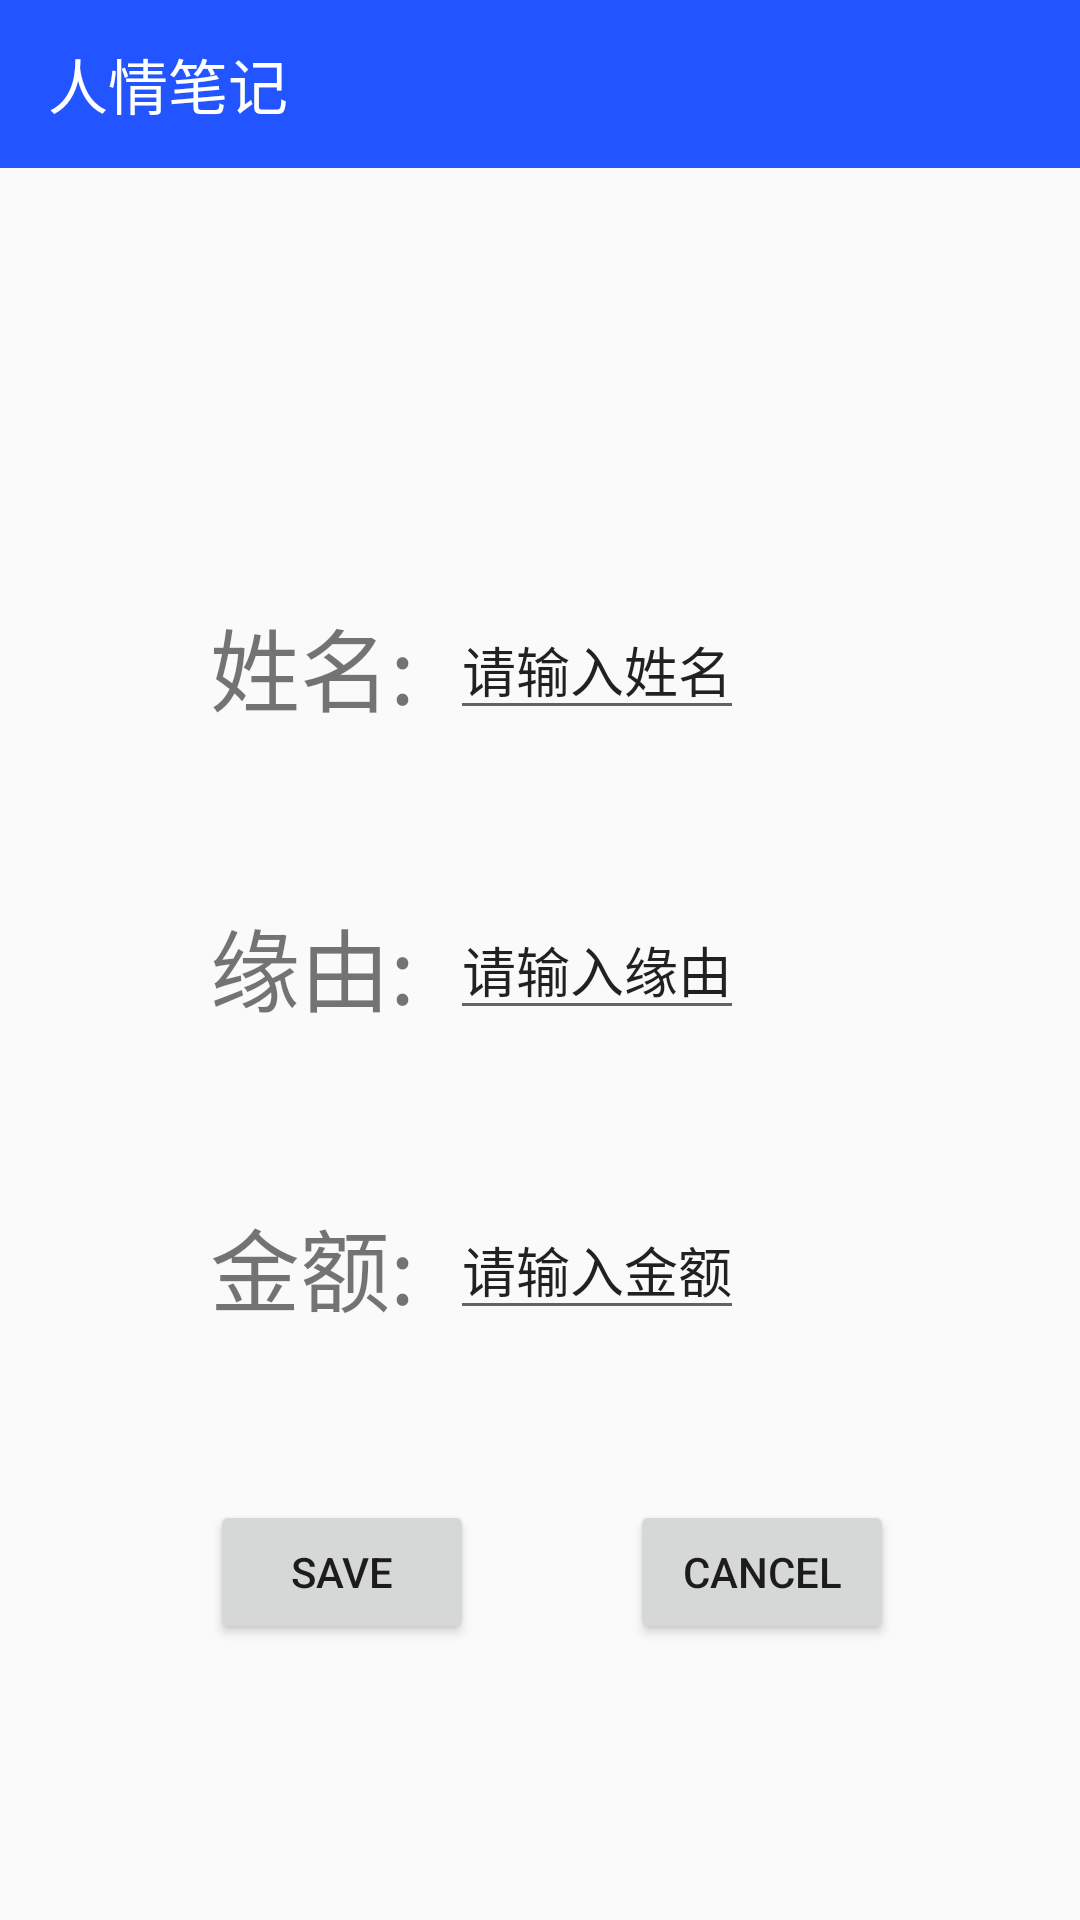

Layout XML and referenced resources for this Android screen:
<!-- AndroidManifest.xml: application theme AppTheme -->
<!-- res/layout/activity_add_in.xml -->
<?xml version="1.0" encoding="utf-8"?>
<RelativeLayout
    xmlns:android="http://schemas.android.com/apk/res/android"
    xmlns:tools="http://schemas.android.com/tools"
    android:layout_width="match_parent"
    android:layout_height="match_parent"
    tools:context=".GiftAddInActivity">
    <include
        layout="@layout/activity_tool_bar"
        android:layout_width="match_parent"
        android:layout_height="match_parent" />
    <TextView
        android:id="@+id/textViewName"
        android:layout_width="wrap_content"
        android:layout_height="wrap_content"
        android:layout_alignParentStart="true"
        android:layout_alignParentLeft="true"
        android:layout_alignParentTop="true"
        android:layout_marginStart="70dp"
        android:layout_marginLeft="200dp"
        android:layout_marginTop="200dp"
        android:text="姓名:"
        android:textSize="30dp" />
    <EditText
        android:id="@+id/name"
        android:layout_width="wrap_content"
        android:layout_height="wrap_content"
        android:layout_alignParentStart="true"
        android:layout_alignParentLeft="true"
        android:layout_alignParentTop="true"
        android:layout_marginStart="150dp"
        android:layout_marginLeft="200dp"
        android:layout_marginTop="200dp"
        android:text="请输入姓名" />
    <TextView
        android:id="@+id/textViewReason"
        android:layout_width="wrap_content"
        android:layout_height="wrap_content"
        android:layout_alignParentStart="true"
        android:layout_alignParentLeft="true"
        android:layout_alignParentTop="true"
        android:layout_marginStart="70dp"
        android:layout_marginLeft="200dp"
        android:layout_marginTop="300dp"
        android:text="缘由:"
        android:textSize="30dp"/>
    <EditText
        android:id="@+id/reason"
        android:layout_width="wrap_content"
        android:layout_height="wrap_content"
        android:layout_alignParentStart="true"
        android:layout_alignParentLeft="true"
        android:layout_alignParentTop="true"
        android:layout_marginStart="150dp"
        android:layout_marginLeft="200dp"
        android:layout_marginTop="300dp"
        android:text="请输入缘由" />
    <TextView
        android:id="@+id/textViewMoney"
        android:layout_width="wrap_content"
        android:layout_height="wrap_content"
        android:layout_alignParentStart="true"
        android:layout_alignParentLeft="true"
        android:layout_alignParentTop="true"
        android:layout_marginStart="70dp"
        android:layout_marginLeft="200dp"
        android:layout_marginTop="400dp"
        android:text="金额:"
        android:textSize="30dp"/>
    <EditText
        android:id="@+id/money"
        android:layout_width="wrap_content"
        android:layout_height="wrap_content"
        android:layout_alignParentStart="true"
        android:layout_alignParentLeft="true"
        android:layout_alignParentTop="true"
        android:layout_marginStart="150dp"
        android:layout_marginLeft="200dp"
        android:layout_marginTop="400dp"
        android:text="请输入金额" />
    <Button
        android:id="@+id/save"
        android:layout_width="wrap_content"
        android:layout_height="wrap_content"
        android:layout_alignParentStart="true"
        android:layout_alignParentLeft="true"
        android:layout_alignParentTop="true"
        android:layout_marginStart="70dp"
        android:layout_marginLeft="200dp"
        android:layout_marginTop="500dp"
        android:text="Save" />
    <Button
        android:id="@+id/cancel"
        android:layout_width="wrap_content"
        android:layout_height="wrap_content"
        android:layout_alignParentStart="true"
        android:layout_alignParentLeft="true"
        android:layout_alignParentTop="true"
        android:layout_marginStart="210dp"
        android:layout_marginLeft="200dp"
        android:layout_marginTop="500dp"
        android:text="Cancel" />
</RelativeLayout>
<!-- res/layout/activity_tool_bar.xml (included above) -->
<?xml version="1.0" encoding="utf-8"?>
<androidx.coordinatorlayout.widget.CoordinatorLayout xmlns:android="http://schemas.android.com/apk/res/android"
    xmlns:app="http://schemas.android.com/apk/res-auto"
    xmlns:tools="http://schemas.android.com/tools"
    android:layout_width="match_parent"
    android:layout_height="match_parent"
    tools:context=".MainActivity">
    <FrameLayout
        android:layout_width="match_parent"
        android:layout_height="wrap_content"
        android:orientation="vertical">
        <androidx.appcompat.widget.Toolbar
            android:id="@+id/toolbar"
            android:layout_width="match_parent"
            android:layout_height="wrap_content"
            android:background="#25f"
            android:theme="@style/ThemeOverlay.AppCompat.Dark.ActionBar"
            app:popupTheme="@style/ThemeOverlay.AppCompat.Light"
            app:title="人情笔记"
            app:titleTextColor="#fff"
            />
    </FrameLayout>
</androidx.coordinatorlayout.widget.CoordinatorLayout>
<!-- resources referenced by this layout -->
<resources>
  <style name="AppTheme" parent="Theme.AppCompat.Light.NoActionBar">
          
          <item name="colorPrimary">@color/colorPrimary</item>
          <item name="colorPrimaryDark">@color/colorPrimaryDark</item>
          <item name="colorAccent">@color/colorAccent</item>
          <item name="overlapAnchor">false</item>
          <item name="windowNoTitle">true</item>
      </style>
  <!-- not gathered from this repository: default colours our renderer supplied (Android Studio template values) -->
  <color name="colorPrimary">#FF6200EE</color>
  <color name="colorPrimaryDark">#FF3700B3</color>
  <color name="colorAccent">#FF03DAC5</color>
</resources>
